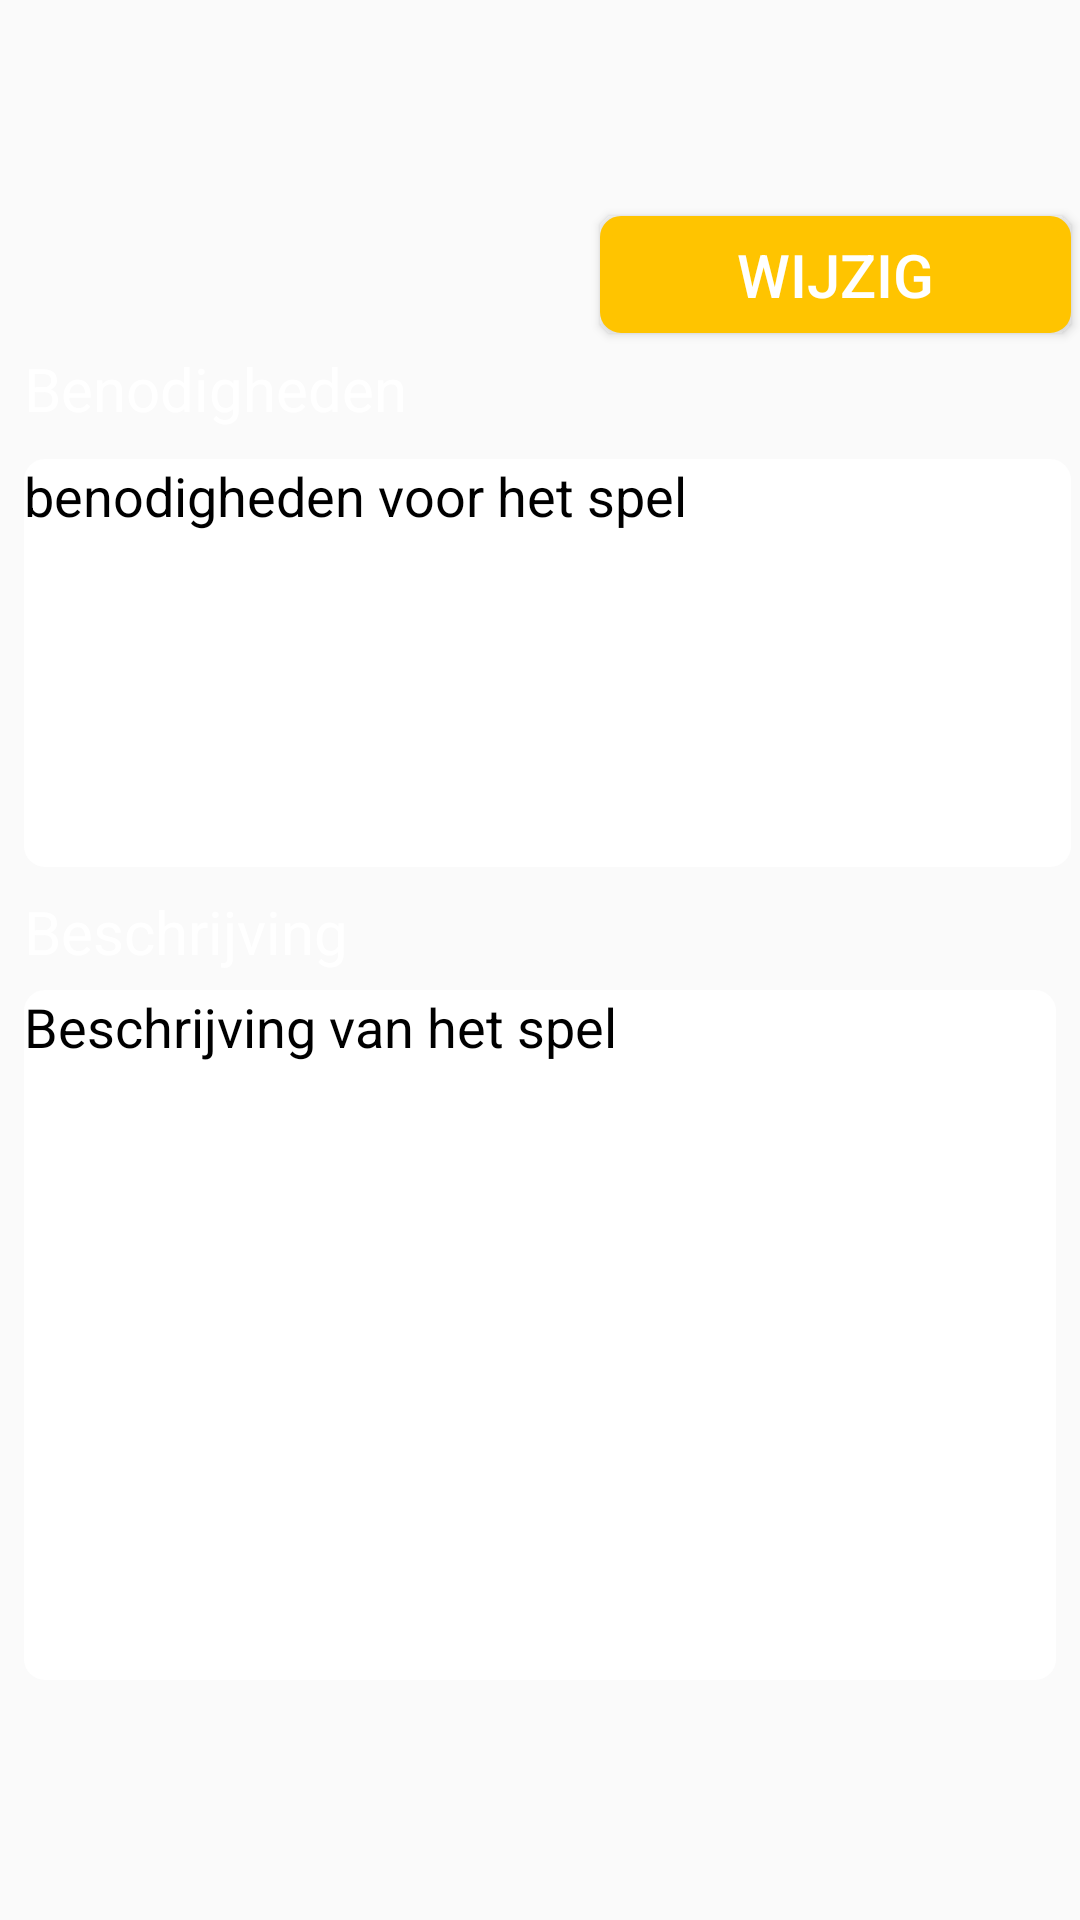

Layout XML and referenced resources for this Android screen:
<!-- AndroidManifest.xml: application theme AppTheme -->
<!-- res/layout/fragment_program_tab_two.xml -->
<?xml version="1.0" encoding="utf-8"?>
<FrameLayout xmlns:android="http://schemas.android.com/apk/res/android"
    xmlns:app="http://schemas.android.com/apk/res-auto"
    xmlns:tools="http://schemas.android.com/tools"
    android:layout_width="match_parent"
    android:layout_height="match_parent"
    tools:context=".Fragments.ProgramTabTwoFragment">

    

    <android.support.constraint.ConstraintLayout
        android:layout_width="match_parent"
        android:layout_height="match_parent"
        android:clickable="true"
        android:focusable="true"
        android:focusableInTouchMode="true">

        <EditText
            android:id="@+id/et_beschr"
            android:layout_width="match_parent"
            android:layout_height="match_parent"
            android:layout_marginStart="8dp"
            android:layout_marginTop="330dp"
            android:layout_marginEnd="8dp"
            android:layout_marginBottom="80dp"
            android:gravity="start|top"
            android:text="Beschrijving van het spel"
            android:textColor="@color/colorBlack"
            app:layout_constraintBottom_toBottomOf="parent"
            app:layout_constraintEnd_toEndOf="parent"
            app:layout_constraintHorizontal_bias="1.0"
            app:layout_constraintStart_toStartOf="parent"
            app:layout_constraintTop_toBottomOf="@+id/tv_beschrTitle"
            app:layout_constraintVertical_bias="0.31" />

        <TextView
            android:id="@+id/tv_beschrTitle"
            android:layout_width="wrap_content"
            android:layout_height="wrap_content"
            android:layout_marginStart="8dp"
            android:layout_marginTop="8dp"
            android:layout_marginEnd="8dp"
            android:text="Beschrijving"
            android:textColor="@color/colorWhite"
            android:textSize="20sp"
            app:layout_constraintEnd_toEndOf="parent"
            app:layout_constraintHorizontal_bias="0.0"
            app:layout_constraintStart_toStartOf="parent"
            app:layout_constraintTop_toBottomOf="@+id/et_benodigdheden" />

        <TextView
            android:id="@+id/tv_benodTitle"
            android:layout_width="wrap_content"
            android:layout_height="wrap_content"
            android:layout_marginStart="8dp"
            android:layout_marginTop="116dp"
            android:text="Benodigheden"
            android:textColor="@color/colorWhite"
            android:textSize="20sp"
            app:layout_constraintStart_toStartOf="parent"
            app:layout_constraintTop_toTopOf="parent" />

        <EditText
            android:id="@+id/et_benodigdheden"
            android:layout_width="match_parent"
            android:layout_height="136dp"
            android:layout_marginStart="8dp"
            android:layout_marginTop="10dp"
            android:layout_marginEnd="3dp"
            android:backgroundTint="@color/colorWhite"
            android:gravity="start|top"
            android:text="benodigheden voor het spel"
            android:textColor="@color/colorBlack"
            app:layout_constraintEnd_toEndOf="parent"
            app:layout_constraintHorizontal_bias="0.0"
            app:layout_constraintStart_toStartOf="parent"
            app:layout_constraintTop_toBottomOf="@+id/tv_benodTitle" />

        <Button
            android:id="@+id/btn_wijzig"
            android:layout_width="157dp"
            android:layout_height="39dp"
            android:layout_marginTop="72dp"
            android:layout_marginEnd="3dp"
            android:textSize="20sp"
            android:background="@drawable/button_background"
            android:text="Wijzig"
            app:layout_constraintEnd_toEndOf="parent"
            app:layout_constraintTop_toTopOf="parent" />
    </android.support.constraint.ConstraintLayout>

</FrameLayout>
<!-- resources referenced by this layout -->
<resources>
  <color name="colorBlack">#000000</color>
  <color name="colorWhite">#ffffff</color>
  <!-- drawable button_background (drawable) -->
  <shape xmlns:android="http://schemas.android.com/apk/res/android"
      android:shape="rectangle">
      <solid android:color="@color/colorAccent" />
      <stroke android:width="4dp"
          android:color="@color/colorAccent" />
      <corners
          android:radius="5dp"/>
  </shape>
  <style name="AppTheme" parent="Base.Theme.AppCompat.Light.DarkActionBar">
          
          <item name="colorPrimary">@color/colorPrimary</item>
          <item name="colorPrimaryDark">@color/colorPrimaryDark</item>
          <item name="colorAccent">@color/colorAccent</item>
          <item name="android:buttonStyle">@style/AppTheme.ButtonPrimary</item>
          <item name="android:editTextBackground">@drawable/text_background</item>
      </style>
  <color name="colorAccent">#ffc400</color>
  <color name="colorPrimary">#313e53</color>
  <color name="colorPrimaryDark">#303F9F</color>
  <style name="AppTheme.ButtonPrimary" parent="Widget.AppCompat.Button.Colored">
          <item name="android:textColor">@color/colorWhite</item>
          <item name="android:radius">10dp</item>
          <item name="android:topRightRadius">10dp</item>
          <item name="android:topLeftRadius">10dp</item>
          <item name="android:bottomLeftRadius">10dp</item>
          <item name="android:bottomRightRadius">10dp</item>
      </style>
  <!-- drawable text_background (drawable) -->
  <shape xmlns:android="http://schemas.android.com/apk/res/android"
      android:shape="rectangle">
      <solid android:color="@color/colorWhite" />
      <stroke android:width="4dp"
          android:color="@color/colorWhite" />
      <corners
          android:radius="5dp"/>
  </shape>
</resources>
